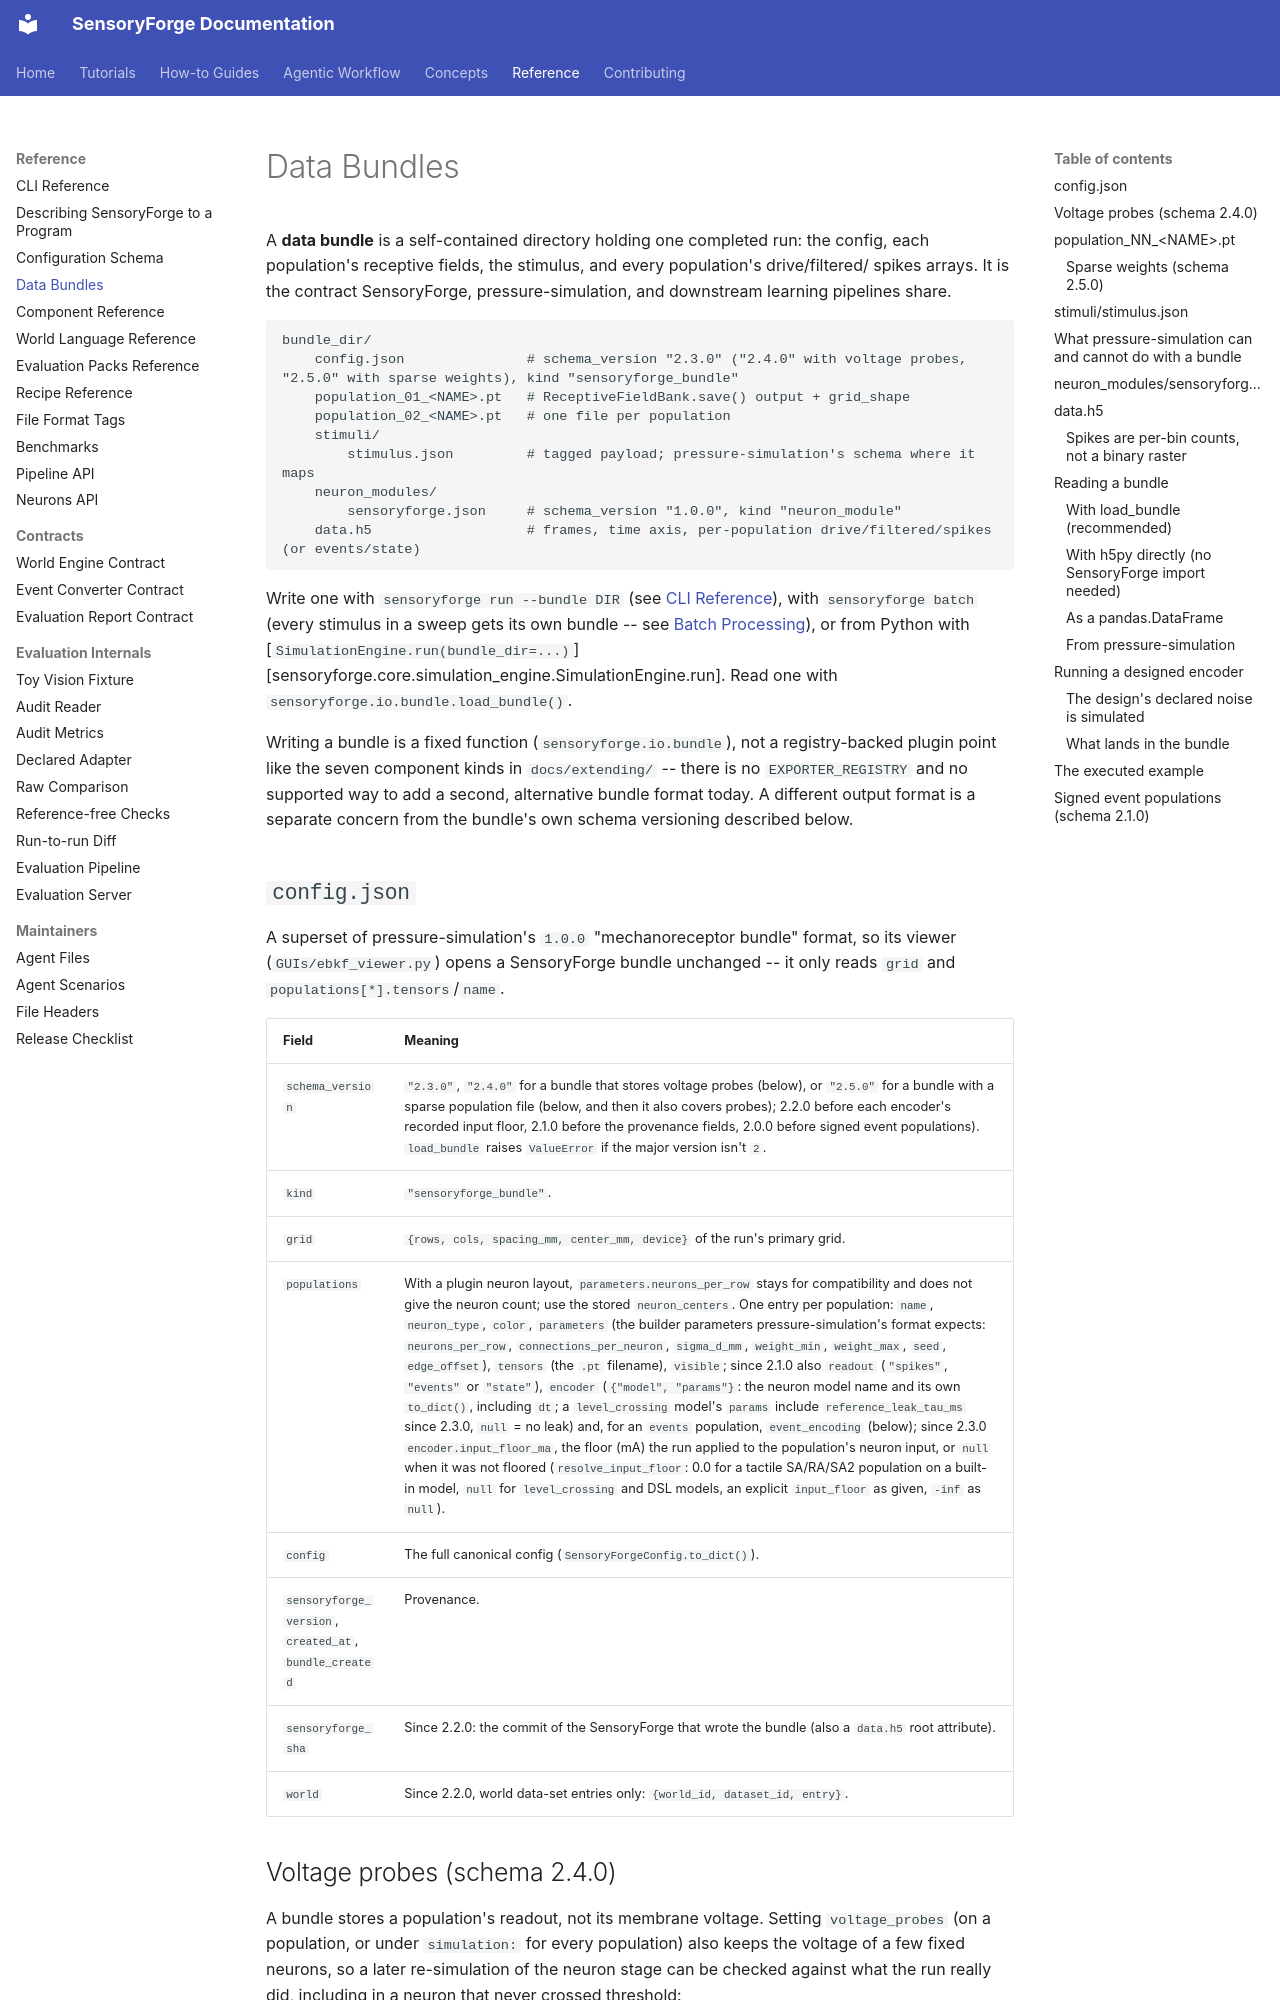

repository: benefron/sensoryforge · page: reference/bundles/index.html · generator: mkdocs

# Data Bundles

A **data bundle** is a self-contained directory holding one completed run: the config,
each population's receptive fields, the stimulus, and every population's drive/filtered/
spikes arrays. It is the contract SensoryForge, pressure-simulation, and downstream
learning pipelines share.

```
bundle_dir/
    config.json               # schema_version "2.3.0" ("2.4.0" with voltage probes, "2.5.0" with sparse weights), kind "sensoryforge_bundle"
    population_01_<NAME>.pt   # ReceptiveFieldBank.save() output + grid_shape
    population_02_<NAME>.pt   # one file per population
    stimuli/
        stimulus.json         # tagged payload; pressure-simulation's schema where it maps
    neuron_modules/
        sensoryforge.json     # schema_version "1.0.0", kind "neuron_module"
    data.h5                   # frames, time axis, per-population drive/filtered/spikes (or events/state)
```

Write one with `sensoryforge run --bundle DIR` (see [CLI Reference](cli.md)), with
`sensoryforge batch` (every stimulus in a sweep gets its own bundle -- see
[Batch Processing](../how-to/batch_processing.md)), or from Python with
[`SimulationEngine.run(bundle_dir=...)`][sensoryforge.core.simulation_engine.SimulationEngine.run].
Read one with `sensoryforge.io.bundle.load_bundle()`.

Writing a bundle is a fixed function (`sensoryforge.io.bundle`), not a registry-backed plugin
point like the seven component kinds in `docs/extending/` -- there is no `EXPORTER_REGISTRY` and
no supported way to add a second, alternative bundle format today. A different output format is a
separate concern from the bundle's own schema versioning described below.

## `config.json`

A superset of pressure-simulation's `1.0.0` "mechanoreceptor bundle" format, so its
viewer (`GUIs/ebkf_viewer.py`) opens a SensoryForge bundle unchanged -- it only reads
`grid` and `populations[*].tensors`/`name`.

| Field | Meaning |
|---|---|
| `schema_version` | `"2.3.0"`, `"2.4.0"` for a bundle that stores voltage probes (below), or `"2.5.0"` for a bundle with a sparse population file (below, and then it also covers probes); 2.2.0 before each encoder's recorded input floor, 2.1.0 before the provenance fields, 2.0.0 before signed event populations). `load_bundle` raises `ValueError` if the major version isn't `2`. |
| `kind` | `"sensoryforge_bundle"`. |
| `grid` | `{rows, cols, spacing_mm, center_mm, device}` of the run's primary grid. |
| `populations` | With a plugin neuron layout, `parameters.neurons_per_row` stays for compatibility and does not give the neuron count; use the stored `neuron_centers`. One entry per population: `name`, `neuron_type`, `color`, `parameters` (the builder parameters pressure-simulation's format expects: `neurons_per_row`, `connections_per_neuron`, `sigma_d_mm`, `weight_min`, `weight_max`, `seed`, `edge_offset`), `tensors` (the `.pt` filename), `visible`; since 2.1.0 also `readout` (`"spikes"`, `"events"` or `"state"`), `encoder` (`{"model", "params"}`: the neuron model name and its own `to_dict()`, including `dt`; a `level_crossing` model's `params` include `reference_leak_tau_ms` since 2.3.0, `null` = no leak) and, for an `events` population, `event_encoding` (below); since 2.3.0 `encoder.input_floor_ma`, the floor (mA) the run applied to the population's neuron input, or `null` when it was not floored (`resolve_input_floor`: 0.0 for a tactile SA/RA/SA2 population on a built-in model, `null` for `level_crossing` and DSL models, an explicit `input_floor` as given, `-inf` as `null`). |
| `config` | The full canonical config (`SensoryForgeConfig.to_dict()`). |
| `sensoryforge_version`, `created_at`, `bundle_created` | Provenance. |
| `sensoryforge_sha` | Since 2.2.0: the commit of the SensoryForge that wrote the bundle (also a `data.h5` root attribute). |
| `world` | Since 2.2.0, world data-set entries only: `{world_id, dataset_id, entry}`. |
